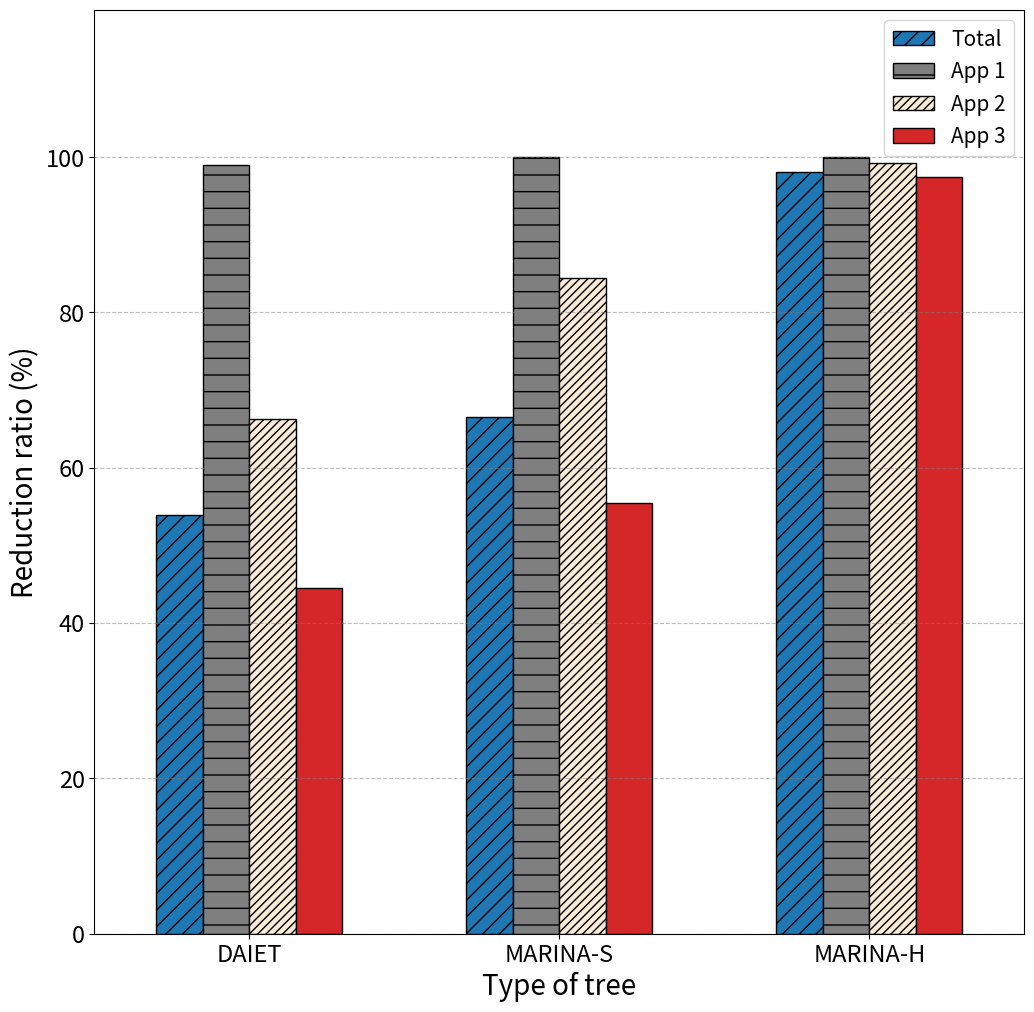

Generate this figure with matplotlib:
import csv
import pandas as pd
import numpy as np
import matplotlib
matplotlib.use('Agg')
from matplotlib import pyplot as plt

xtick_l = [0,1,2,3,4]
xtick_r = ['DAIET','MARINA-S','MARINA-H']

x = np.arange(len(xtick_r))
print(x)

output_total = [53.9436113, 66.509117, 98.0914834]
output_A1 = [98.9890654, 99.9797612, 99.9595224]
output_A2 = [66.3074521, 84.3764189, 99.2848494]
output_A3 = [44.5562355, 55.5003022, 97.3875507]

SMALL_SIZE = 8
MEDIUM_SIZE = 10
BIGGER_SIZE = 12

plt.rc('font', size=BIGGER_SIZE) # controls default text sizes
plt.rc('axes', titlesize=BIGGER_SIZE) # fontsize of the axes title
plt.rc('axes', labelsize=20) # fontsize of the x and y labels
plt.rc('xtick', labelsize=BIGGER_SIZE+5) # fontsize of the tick labels
plt.rc('ytick', labelsize=BIGGER_SIZE+5) # fontsize of the tick labels
plt.rc('legend', fontsize=15) # legend fontsize
plt.rc('figure', titlesize=BIGGER_SIZE) # fontsize of the figure title


plt.rcParams['figure.figsize'] = [12, 12]
plt.bar(x - 0.225, output_total, label='Total', width=0.15,color='tab:blue' , edgecolor='black' , hatch='//')
plt.bar(x - 0.075, output_A1, label='App 1', width=0.15,color='tab:gray' , edgecolor='black' , hatch='-')
plt.bar(x + 0.075, output_A2, label='App 2', width=0.15,color='antiquewhite' , edgecolor='black' , hatch='////')
plt.bar(x + 0.225, output_A3, label='App 3', width=0.15,color='tab:red' , edgecolor='black' , hatch='')
plt.xticks( x, xtick_r)


plt.xlim(-0.5,2.5)
plt.ylim(0,119)
# plt.grid(True, axis='y')
plt.grid(True, axis='y', color='gray', alpha=0.5, linestyle='--')
plt.legend()
plt.ylabel('Reduction ratio (%)')
plt.xlabel('Type of tree')
plt.savefig('graph-fat_tree_final_bar_tri_200sdfsdf00.png')